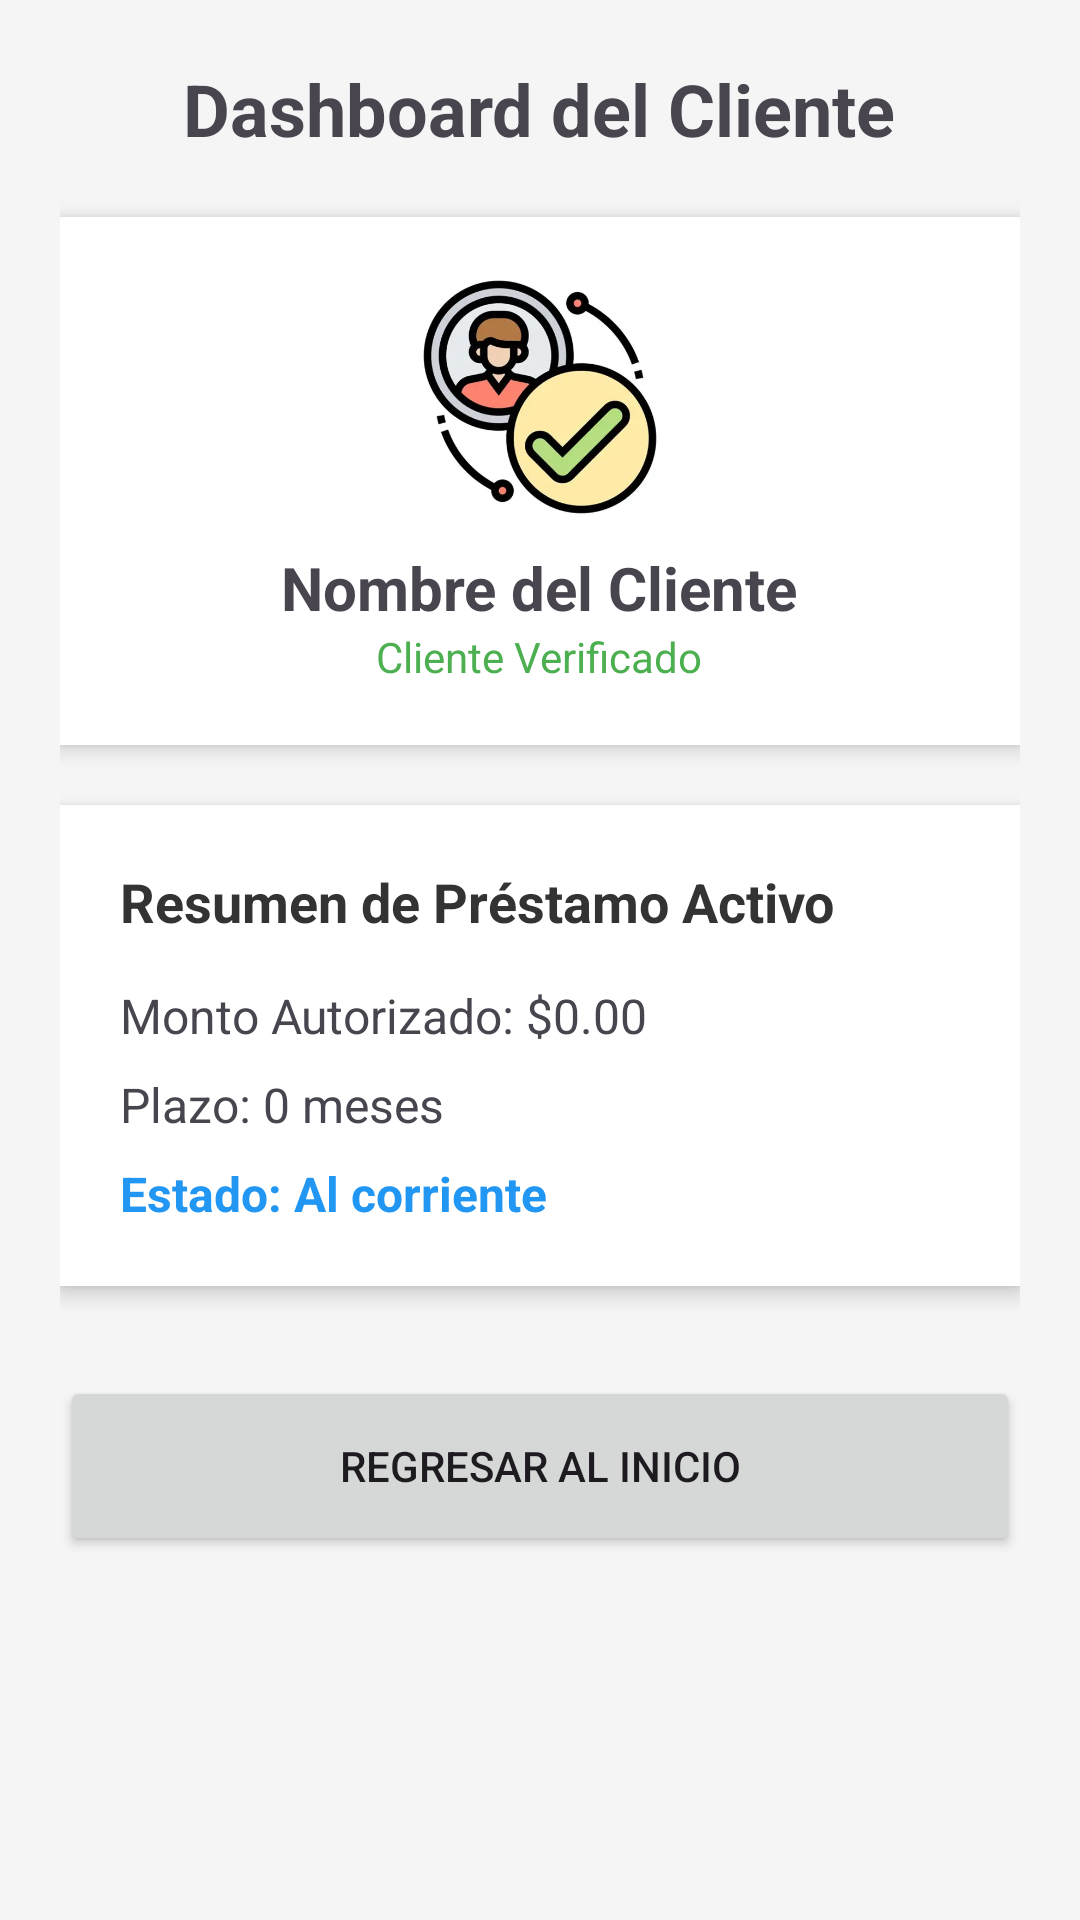

Produce the Android XML layout that renders to this screen, including the resource entries it uses.
<!-- AndroidManifest.xml: application theme Theme.SistemaPrestamos -->
<!-- res/layout/activity_dashboard.xml -->
<?xml version="1.0" encoding="utf-8"?>
<LinearLayout xmlns:android="http://schemas.android.com/apk/res/android"
    android:layout_width="match_parent"
    android:layout_height="match_parent"
    android:orientation="vertical"
    android:padding="20dp"
    android:gravity="center_horizontal"
    android:background="#F5F5F5"> 

    <TextView
        android:layout_width="wrap_content"
        android:layout_height="wrap_content"
        android:text="Dashboard del Cliente"
        android:textSize="24sp"
        android:textStyle="bold"
        android:layout_marginBottom="20dp"/>

    
    <LinearLayout
        android:layout_width="match_parent"
        android:layout_height="wrap_content"
        android:orientation="vertical"
        android:background="#FFFFFF"
        android:padding="20dp"
        android:elevation="4dp"
        android:gravity="center"
        android:layout_marginBottom="20dp">

        <ImageView
            android:id="@+id/ivDashboardUser"
            android:layout_width="80dp"
            android:layout_height="80dp"
            android:src="@drawable/cliente"
            android:contentDescription="Foto del cliente"/>

        <TextView
            android:id="@+id/tvDashNombre"
            android:layout_width="wrap_content"
            android:layout_height="wrap_content"
            android:text="Nombre del Cliente"
            android:textSize="20sp"
            android:textStyle="bold"
            android:layout_marginTop="10dp"/>

        <TextView
            android:layout_width="wrap_content"
            android:layout_height="wrap_content"
            android:text="Cliente Verificado"
            android:textColor="#4CAF50"/> 
    </LinearLayout>

    
    <LinearLayout
        android:layout_width="match_parent"
        android:layout_height="wrap_content"
        android:orientation="vertical"
        android:background="#FFFFFF"
        android:padding="20dp"
        android:elevation="4dp"
        android:layout_marginBottom="30dp">

        <TextView
            android:layout_width="wrap_content"
            android:layout_height="wrap_content"
            android:text="Resumen de Préstamo Activo"
            android:textSize="18sp"
            android:textStyle="bold"
            android:layout_marginBottom="15dp"
            android:textColor="#333333"/>

        <TextView
            android:id="@+id/tvDashMonto"
            android:layout_width="wrap_content"
            android:layout_height="wrap_content"
            android:text="Monto Autorizado: $0.00"
            android:textSize="16sp"
            android:layout_marginBottom="8dp"/>

        <TextView
            android:id="@+id/tvDashPlazo"
            android:layout_width="wrap_content"
            android:layout_height="wrap_content"
            android:text="Plazo: 0 meses"
            android:textSize="16sp"
            android:layout_marginBottom="8dp"/>

        <TextView
            android:layout_width="wrap_content"
            android:layout_height="wrap_content"
            android:text="Estado: Al corriente"
            android:textSize="16sp"
            android:textStyle="bold"
            android:textColor="#2196F3"/> 
    </LinearLayout>

    <Button
        android:id="@+id/btnDashVolver"
        android:layout_width="match_parent"
        android:layout_height="60dp"
        android:text="Regresar al Inicio" />

</LinearLayout>
<!-- resources referenced by this layout -->
<resources>
  <!-- drawable cliente: webp bitmap (drawable, 12418 bytes) -->
  <style name="Theme.SistemaPrestamos" parent="Base.Theme.SistemaPrestamos" />
  <style name="Base.Theme.SistemaPrestamos" parent="Theme.Material3.DayNight.NoActionBar">
          
          
      </style>
</resources>
